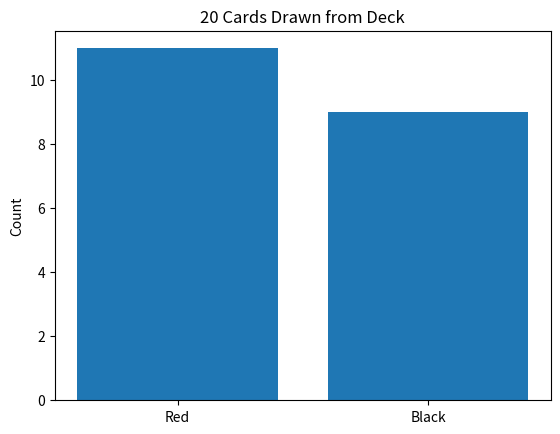

Write Python code to recreate this figure.
import random
import matplotlib.pyplot as plt

def simulate_drawing_cards(n=20):
    deck = ['Red'] * 26 + ['Black'] * 26
    random.shuffle(deck)
    draws = random.sample(deck, n)
    red_count = draws.count('Red')
    black_count = n - red_count

    print(f"Red cards drawn: {red_count}")
    print(f"Black cards drawn: {black_count}")

    plt.bar(['Red', 'Black'], [red_count, black_count])
    plt.title("20 Cards Drawn from Deck")
    plt.ylabel("Count")
    plt.savefig("card_draw_plot.png")
    plt.show()

    return {'Red': red_count, 'Black': black_count}

if __name__ == "__main__":
    result = simulate_drawing_cards()
    print("\nResult:", result)
